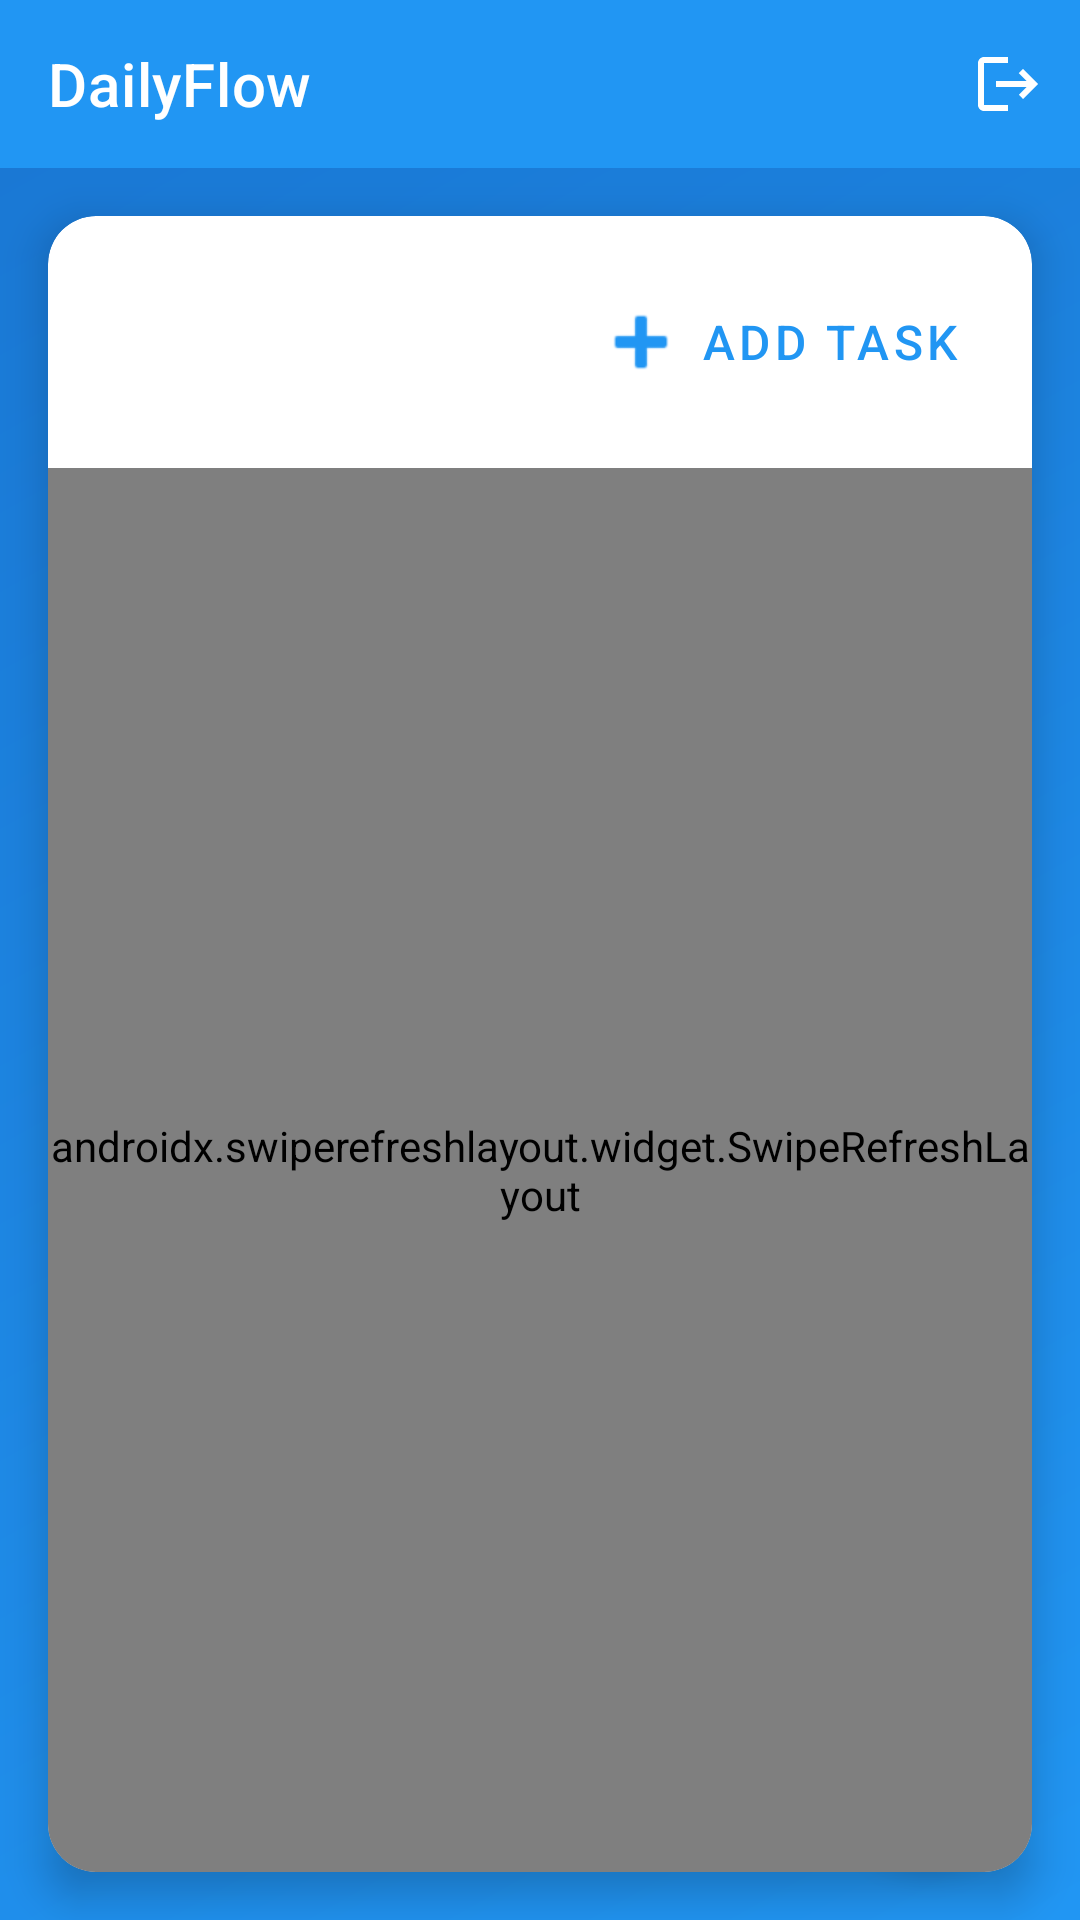

Write the Android layout XML for this screen, with the resource values it uses.
<!-- AndroidManifest.xml: application theme Theme.DailyFlowprojet -->
<!-- res/layout/activity_main.xml -->
<?xml version="1.0" encoding="utf-8"?>
<androidx.coordinatorlayout.widget.CoordinatorLayout
    xmlns:android="http://schemas.android.com/apk/res/android"
    xmlns:app="http://schemas.android.com/apk/res-auto"
    android:layout_width="match_parent"
    android:layout_height="match_parent"
    android:background="@drawable/gradient_background">

    <com.google.android.material.appbar.AppBarLayout
        android:layout_width="match_parent"
        android:layout_height="wrap_content"
        android:background="@android:color/transparent"
        app:elevation="0dp">

        <com.google.android.material.appbar.MaterialToolbar
            android:id="@+id/toolbar"
            android:layout_width="match_parent"
            android:layout_height="?attr/actionBarSize"
            android:background="@color/colorPrimary"
            app:title="DailyFlow"
            app:titleTextColor="@android:color/white"
            app:menu="@menu/main_menu">

            <include
                android:id="@+id/avatarView"
                layout="@layout/toolbar_avatar"
                android:layout_width="wrap_content"
                android:layout_height="wrap_content"
                android:layout_gravity="end|center_vertical" />

        </com.google.android.material.appbar.MaterialToolbar>

    </com.google.android.material.appbar.AppBarLayout>

    <androidx.cardview.widget.CardView
        android:layout_width="match_parent"
        android:layout_height="match_parent"
        android:layout_margin="16dp"
        android:layout_marginTop="72dp"
        app:cardCornerRadius="16dp"
        app:cardElevation="8dp"
        app:layout_behavior="@string/appbar_scrolling_view_behavior">

        <LinearLayout
            android:layout_width="match_parent"
            android:layout_height="match_parent"
            android:orientation="vertical">

            <com.google.android.material.button.MaterialButton
                android:id="@+id/addTaskButton"
                android:layout_width="wrap_content"
                android:layout_height="wrap_content"
                android:text="Add Task"
                android:textSize="16sp"
                android:layout_gravity="end"
                android:layout_margin="16dp"
                style="@style/Widget.MaterialComponents.Button.TextButton"
                app:icon="@android:drawable/ic_input_add"
                app:iconGravity="textStart"
                app:iconTint="@color/colorPrimary"/>

            <FrameLayout
                android:layout_width="match_parent"
                android:layout_height="0dp"
                android:layout_weight="1">

                <androidx.swiperefreshlayout.widget.SwipeRefreshLayout
                    android:id="@+id/swipeRefreshLayout"
                    android:layout_width="match_parent"
                    android:layout_height="match_parent">

                    <androidx.recyclerview.widget.RecyclerView
                        android:id="@+id/recyclerView"
                        android:layout_width="match_parent"
                        android:layout_height="match_parent"
                        android:clipToPadding="false"
                        android:padding="16dp" />
                </androidx.swiperefreshlayout.widget.SwipeRefreshLayout>

                <include
                    android:id="@+id/emptyStateView"
                    layout="@layout/empty_state_layout"
                    android:layout_width="match_parent"
                    android:layout_height="match_parent"
                    android:visibility="gone" />

            </FrameLayout>
        </LinearLayout>
    </androidx.cardview.widget.CardView>

    <com.google.android.material.floatingactionbutton.FloatingActionButton
        android:id="@+id/fabAddTask"
        android:layout_width="wrap_content"
        android:layout_height="wrap_content"
        android:layout_gravity="bottom|end"
        android:layout_margin="24dp"
        android:contentDescription="Add new task"
        app:srcCompat="@android:drawable/ic_input_add"
        app:iconTint="@android:color/white"
        />

</androidx.coordinatorlayout.widget.CoordinatorLayout>
<!-- res/layout/toolbar_avatar.xml (included above) -->
<?xml version="1.0" encoding="utf-8"?>
<FrameLayout xmlns:android="http://schemas.android.com/apk/res/android"
    android:layout_width="40dp"
    android:layout_height="40dp"
    android:layout_marginEnd="16dp">

    <TextView
        android:id="@+id/avatarText"
        android:layout_width="match_parent"
        android:layout_height="match_parent"
        android:background="@drawable/circle_background"
        android:gravity="center"
        android:textColor="@android:color/black"
        android:textSize="18sp"
        android:textStyle="bold" />

</FrameLayout>
<!-- res/layout/empty_state_layout.xml (included above) -->
<?xml version="1.0" encoding="utf-8"?>
<LinearLayout
    xmlns:android="http://schemas.android.com/apk/res/android"
    xmlns:app="http://schemas.android.com/apk/res-auto"
    android:layout_width="match_parent"
    android:layout_height="match_parent"
    android:orientation="vertical"
    android:gravity="center"
    android:padding="32dp">

    <ImageView
        android:layout_width="120dp"
        android:layout_height="120dp"
        android:src="@android:drawable/ic_menu_agenda"
        android:tint="@color/gray"
        android:layout_marginBottom="24dp"/>

    <TextView
        android:layout_width="wrap_content"
        android:layout_height="wrap_content"
        android:text="No Tasks Yet"
        android:textSize="24sp"
        android:textStyle="bold"
        android:textColor="@color/gray_dark"
        android:layout_marginBottom="8dp"/>

    <TextView
        android:layout_width="wrap_content"
        android:layout_height="wrap_content"
        android:text="Get started by adding your first task"
        android:textSize="16sp"
        android:textColor="@color/gray"
        android:gravity="center"
        android:layout_marginBottom="24dp"/>

    <com.google.android.material.button.MaterialButton
        android:id="@+id/addFirstTaskButton"
        android:layout_width="wrap_content"
        android:layout_height="wrap_content"
        android:text="Add Task"
        android:textSize="16sp"
        style="@style/Widget.MaterialComponents.Button.TextButton"
        app:icon="@android:drawable/ic_input_add"
        app:iconGravity="textStart"
        app:iconTint="@color/colorPrimary"/>

</LinearLayout>
<!-- resources referenced by this layout -->
<resources>
  <color name="colorPrimary">#2196F3</color>
  <color name="gray">#9E9E9E</color>
  <color name="gray_dark">#616161</color>
  <!-- drawable gradient_background (drawable) -->
  <?xml version="1.0" encoding="utf-8"?>
  <shape xmlns:android="http://schemas.android.com/apk/res/android">
      <gradient
          android:type="linear"
          android:angle="135"
          android:startColor="@color/gradient_start"
          android:endColor="@color/gradient_end" />
  </shape>
  <style name="Theme.DailyFlowprojet" parent="Theme.MaterialComponents.Light.NoActionBar">
          
          <item name="colorPrimary">@color/colorPrimary</item>
          <item name="colorPrimaryVariant">@color/colorPrimaryDark</item>
          <item name="colorOnPrimary">@color/white</item>
          
          
          <item name="colorSecondary">@color/colorAccent</item>
          <item name="colorSecondaryVariant">@color/colorAccent</item>
          <item name="colorOnSecondary">@color/white</item>
          
          
          <item name="android:statusBarColor">@color/colorPrimaryDark</item>
          
          
          <item name="android:textColorPrimary">@color/gray_dark</item>
          <item name="android:textColorSecondary">@color/gray</item>
          
          
          <item name="materialButtonStyle">@style/Widget.App.Button</item>
      </style>
  <color name="gradient_start">#2196F3</color>
  <color name="gradient_end">#1976D2</color>
  <color name="colorPrimaryDark">#1976D2</color>
  <color name="white">#FFFFFF</color>
  <color name="colorAccent">#FF4081</color>
  <style name="Widget.App.Button" parent="Widget.MaterialComponents.Button">
          <item name="android:textSize">16sp</item>
          <item name="android:paddingTop">12dp</item>
          <item name="android:paddingBottom">12dp</item>
          <item name="cornerRadius">28dp</item>
      </style>
</resources>
